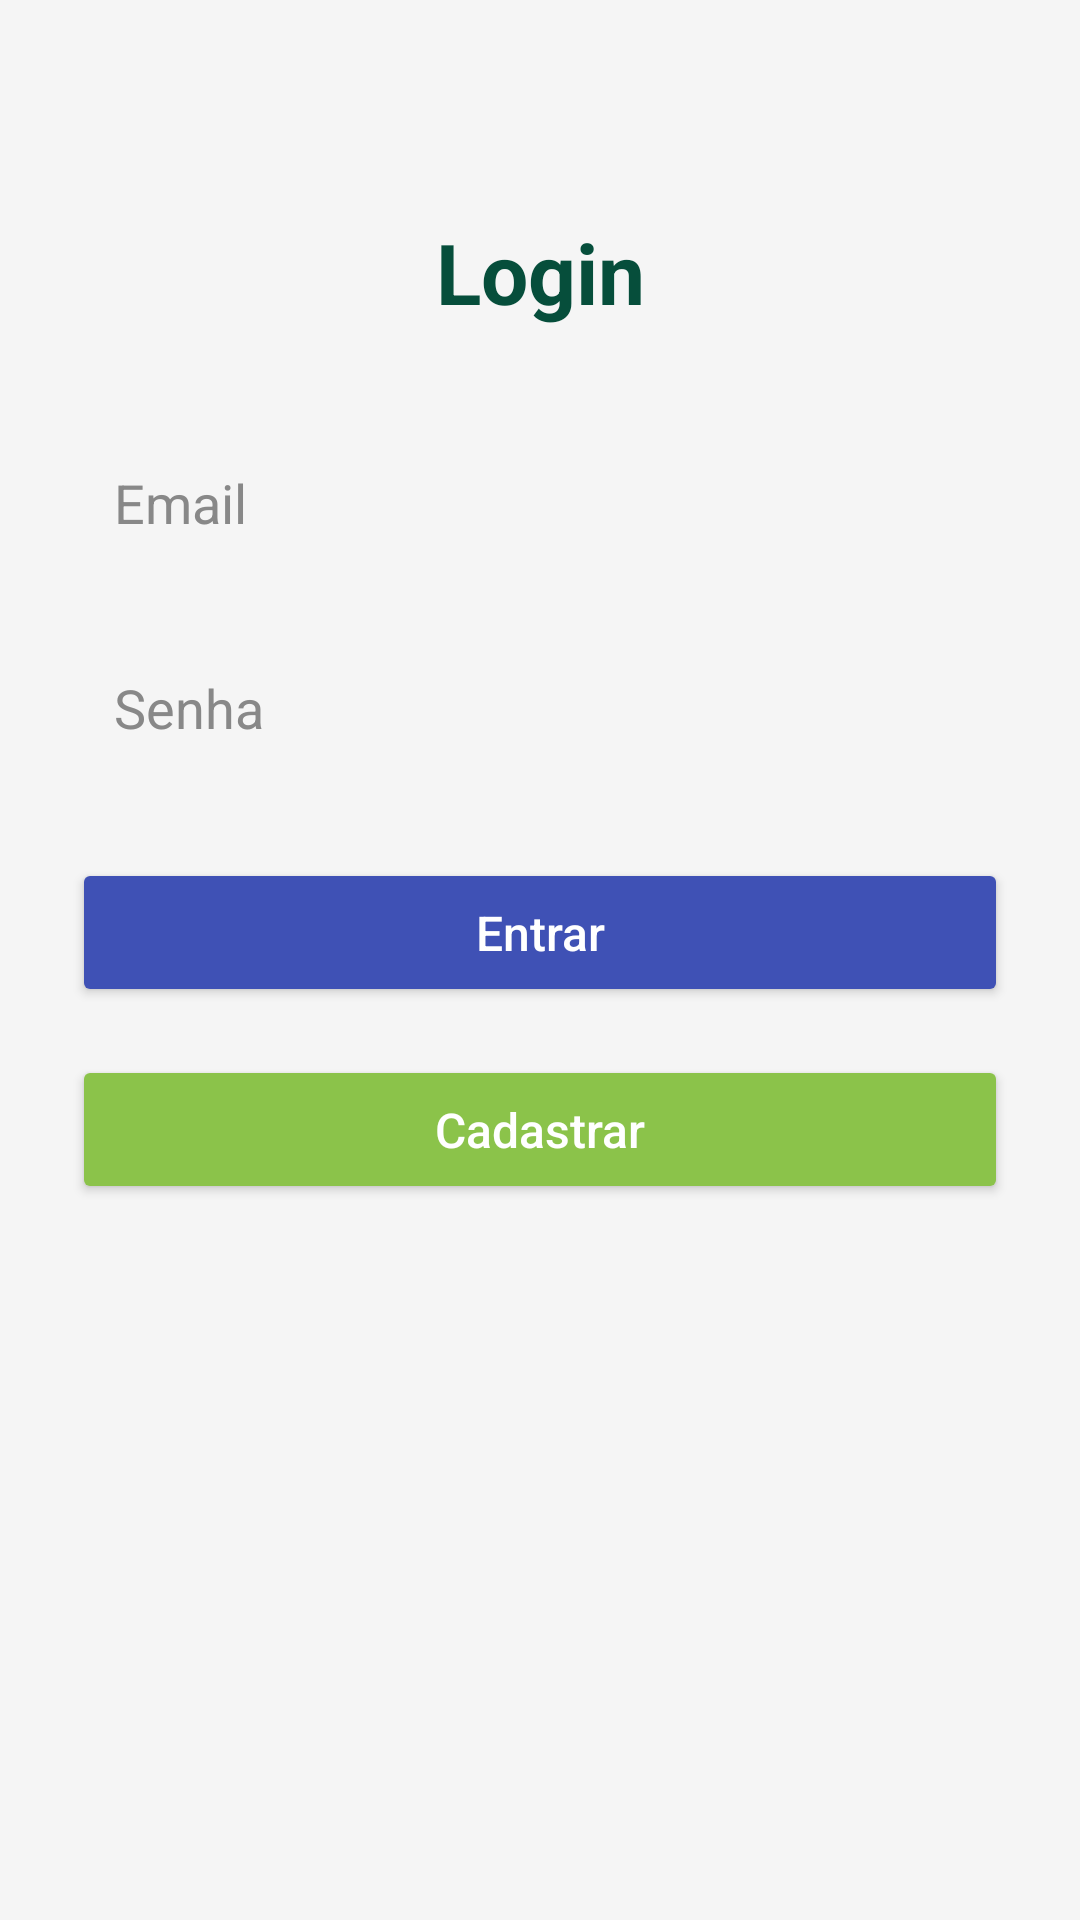

Layout XML and referenced resources for this Android screen:
<!-- AndroidManifest.xml: application theme Theme.ConsertaAqui -->
<!-- res/layout/activity_main.xml -->
<?xml version="1.0" encoding="utf-8"?>
<androidx.constraintlayout.widget.ConstraintLayout xmlns:android="http://schemas.android.com/apk/res/android"
    xmlns:app="http://schemas.android.com/apk/res-auto"
    android:layout_width="match_parent"
    android:layout_height="match_parent"
    android:padding="24dp"
    android:background="#F5F5F5">

    <TextView
        android:id="@+id/txtTitulo"
        android:layout_width="wrap_content"
        android:layout_height="wrap_content"
        android:text="Login"
        android:textSize="28sp"
        android:textStyle="bold"
        android:textColor="#064E3B"
        app:layout_constraintTop_toTopOf="parent"
        app:layout_constraintStart_toStartOf="parent"
        app:layout_constraintEnd_toEndOf="parent"
        android:layout_marginTop="48dp" />

    <EditText
        android:id="@+id/edtEmail"
        android:layout_width="0dp"
        android:layout_height="wrap_content"
        android:hint="Email"
        android:inputType="textEmailAddress"
        android:background="@drawable/edit_text_background"
        android:padding="14dp"
        android:textColor="#000"
        android:textColorHint="#888"
        app:layout_constraintTop_toBottomOf="@id/txtTitulo"
        app:layout_constraintStart_toStartOf="parent"
        app:layout_constraintEnd_toEndOf="parent"
        android:layout_marginTop="32dp"/>

    <EditText
        android:id="@+id/edtPassword"
        android:layout_width="0dp"
        android:layout_height="wrap_content"
        android:hint="Senha"
        android:inputType="textPassword"
        android:background="@drawable/edit_text_background"
        android:padding="14dp"
        android:textColor="#000"
        android:textColorHint="#888"
        app:layout_constraintTop_toBottomOf="@id/edtEmail"
        app:layout_constraintStart_toStartOf="parent"
        app:layout_constraintEnd_toEndOf="parent"
        android:layout_marginTop="16dp"/>

    <Button
        android:id="@+id/btnLogin"
        android:layout_width="0dp"
        android:layout_height="wrap_content"
        android:text="Entrar"
        android:textAllCaps="false"
        android:textSize="16sp"
        android:backgroundTint="#3F51B5"
        android:textColor="#fff"
        android:padding="14dp"
        android:elevation="4dp"
        app:layout_constraintTop_toBottomOf="@id/edtPassword"
        app:layout_constraintStart_toStartOf="parent"
        app:layout_constraintEnd_toEndOf="parent"
        android:layout_marginTop="24dp"/>

    <Button
        android:id="@+id/btnCadastrarLogin"
        android:layout_width="0dp"
        android:layout_height="wrap_content"
        android:text="Cadastrar"
        android:textAllCaps="false"
        android:textSize="16sp"
        android:backgroundTint="#8BC34A"
        android:textColor="#fff"
        android:padding="14dp"
        android:elevation="4dp"
        app:layout_constraintTop_toBottomOf="@id/btnLogin"
        app:layout_constraintStart_toStartOf="parent"
        app:layout_constraintEnd_toEndOf="parent"
        android:layout_marginTop="16dp"/>
</androidx.constraintlayout.widget.ConstraintLayout>
<!-- resources referenced by this layout -->
<resources>
  <style name="Theme.ConsertaAqui" parent="Base.Theme.ConsertaAqui" />
  <style name="Base.Theme.ConsertaAqui" parent="Theme.Material3.DayNight.NoActionBar">
          
          
      </style>
</resources>
